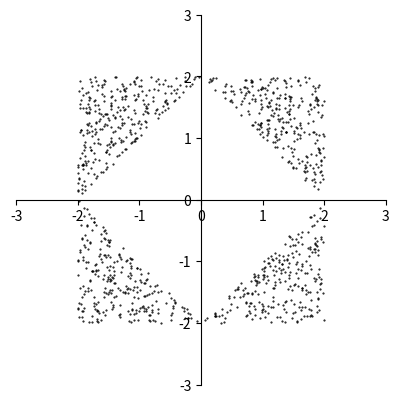

Generate this figure with matplotlib:
import random
import matplotlib.pyplot as plt

N = ord("P") % 5 + 1
print(f"\n\t Number of variant is {N}")

def check(expression: list, N=5000):
    """
    Функція для перевірки складної умови із
    завдання 1 лабораторної роботи №2.

    Функція нічого не повертає та будує графік області, що задовольняє
    складній умові

    Параметри:
         expression(str): рядок з умовою
            Приклад:
               '-2<=x<=0 and y>0'

         N(int): кількість точок на графіку. Необов'язковий параметр,
                 за замовченням N=5000
    """

    fig = plt.figure()
    ax = fig.add_subplot(111)
    ax.set_aspect('equal')

    ax.spines['left'].set_position('zero')
    ax.spines['right'].set_color('none')
    ax.spines['bottom'].set_position('zero')
    ax.spines['top'].set_color('none')

    a = -3
    b = 3
    plt.xlim(a, b)
    plt.ylim(a, b)

    for _ in range(N):
        x = random.random()*(b-a)+a # щоб випадкове число було в інтервалі (a,b)
        y = random.random()*(b-a)+a
        for s in expression[0:]:
            if eval(s):
                plt.plot(x, y, "k.", markersize=1)
    plt.show();
    
check(['-2<=x<=0 and 0<=y<=2 and (y-x)>=2',
       '-2<=x<=0 and 0>=y>=-2 and abs(y+x)>=2',
       '2>=x>=0 and 0>=y>=-2 and abs(y-x)>=2',
       '2>=x>=0 and 0<=y<=2 and abs(y+x)>=2',
       ])



